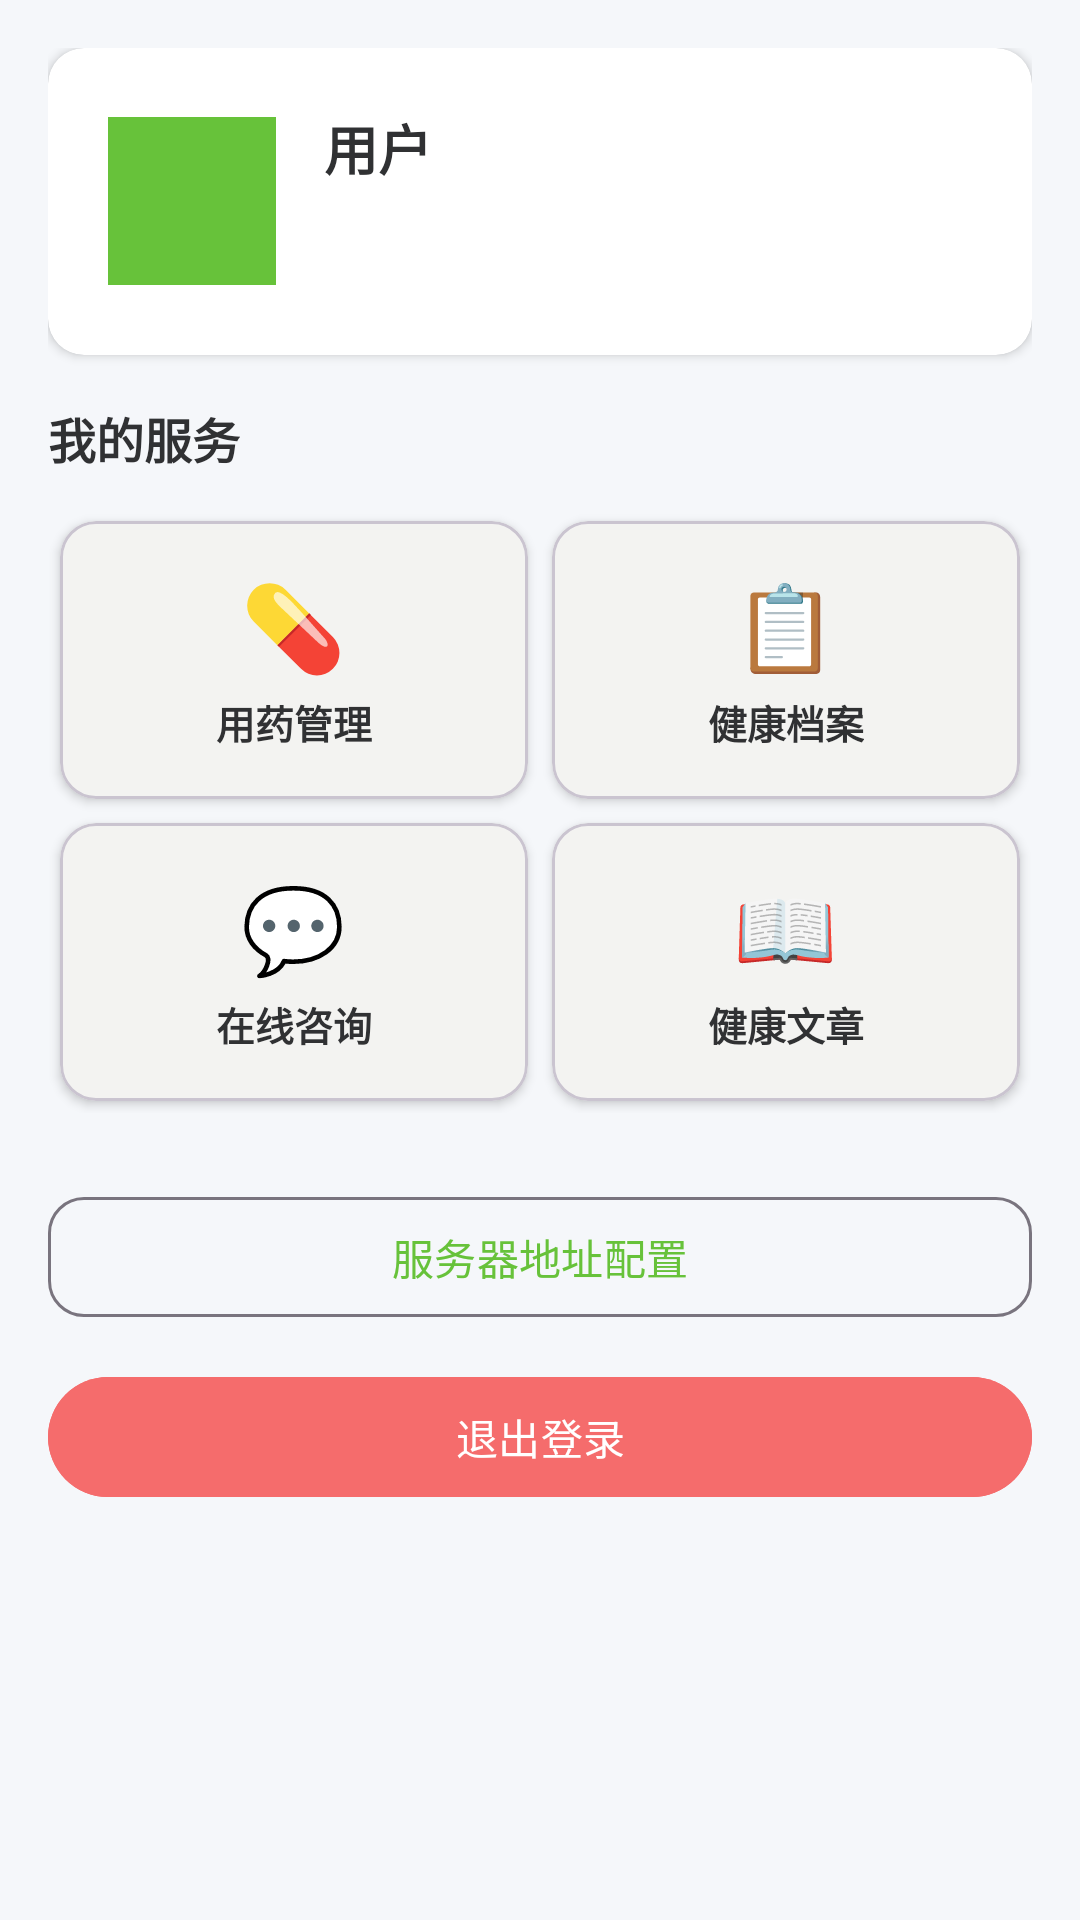

Reconstruct the res/layout file that produces this screen, plus the resources it refers to.
<!-- AndroidManifest.xml: application theme Theme.HealthMgmt -->
<!-- res/layout/fragment_mine.xml -->
<?xml version="1.0" encoding="utf-8"?>
<ScrollView xmlns:android="http://schemas.android.com/apk/res/android"
    xmlns:app="http://schemas.android.com/apk/res-auto"
    android:layout_width="match_parent"
    android:layout_height="match_parent"
    android:fillViewport="true"
    android:background="@color/bg_page">

    <LinearLayout
        android:layout_width="match_parent"
        android:layout_height="wrap_content"
        android:orientation="vertical"
        android:padding="16dp">

        
        <androidx.cardview.widget.CardView
            android:layout_width="match_parent"
            android:layout_height="wrap_content"
            app:cardCornerRadius="12dp"
            app:cardElevation="2dp"
            android:layout_marginBottom="16dp">

            <LinearLayout
                android:layout_width="match_parent"
                android:layout_height="wrap_content"
                android:orientation="horizontal"
                android:padding="20dp"
                android:gravity="center_vertical">

                <View
                    android:layout_width="56dp"
                    android:layout_height="56dp"
                    android:background="@color/primary" />

                <LinearLayout
                    android:layout_width="match_parent"
                    android:layout_height="wrap_content"
                    android:orientation="vertical"
                    android:layout_marginStart="16dp">

                    <TextView
                        android:id="@+id/tv_real_name"
                        android:layout_width="wrap_content"
                        android:layout_height="wrap_content"
                        android:textSize="18sp"
                        android:textStyle="bold"
                        android:textColor="@color/text_primary"
                        android:text="用户" />

                    <TextView
                        android:id="@+id/tv_username"
                        android:layout_width="wrap_content"
                        android:layout_height="wrap_content"
                        android:layout_marginTop="2dp"
                        android:textSize="13sp"
                        android:textColor="@color/text_secondary" />

                    <TextView
                        android:id="@+id/tv_user_id"
                        android:layout_width="wrap_content"
                        android:layout_height="wrap_content"
                        android:textSize="12sp"
                        android:textColor="@color/text_placeholder" />

                </LinearLayout>

            </LinearLayout>

        </androidx.cardview.widget.CardView>

        <TextView
            android:layout_width="wrap_content"
            android:layout_height="wrap_content"
            android:text="我的服务"
            android:textColor="@color/text_primary"
            android:textSize="16sp"
            android:textStyle="bold" />

        
        <GridLayout
            android:layout_width="match_parent"
            android:layout_height="wrap_content"
            android:layout_marginTop="12dp"
            android:columnCount="2"
            android:rowCount="2">

            <com.google.android.material.card.MaterialCardView
                android:id="@+id/cardMedicine"
                android:layout_width="0dp"
                android:layout_height="wrap_content"
                android:layout_columnWeight="1"
                android:layout_margin="4dp"
                app:cardCornerRadius="12dp"
                app:cardElevation="2dp">

                <LinearLayout
                    android:layout_width="match_parent"
                    android:layout_height="wrap_content"
                    android:gravity="center"
                    android:orientation="vertical"
                    android:padding="16dp">

                    <TextView
                        android:layout_width="wrap_content"
                        android:layout_height="wrap_content"
                        android:text="💊"
                        android:textSize="28sp" />

                    <TextView
                        android:layout_width="wrap_content"
                        android:layout_height="wrap_content"
                        android:layout_marginTop="4dp"
                        android:text="用药管理"
                        android:textColor="@color/text_primary"
                        android:textSize="13sp"
                        android:textStyle="bold" />
                </LinearLayout>
            </com.google.android.material.card.MaterialCardView>

            <com.google.android.material.card.MaterialCardView
                android:id="@+id/cardArchive"
                android:layout_width="0dp"
                android:layout_height="wrap_content"
                android:layout_columnWeight="1"
                android:layout_margin="4dp"
                app:cardCornerRadius="12dp"
                app:cardElevation="2dp">

                <LinearLayout
                    android:layout_width="match_parent"
                    android:layout_height="wrap_content"
                    android:gravity="center"
                    android:orientation="vertical"
                    android:padding="16dp">

                    <TextView
                        android:layout_width="wrap_content"
                        android:layout_height="wrap_content"
                        android:text="📋"
                        android:textSize="28sp" />

                    <TextView
                        android:layout_width="wrap_content"
                        android:layout_height="wrap_content"
                        android:layout_marginTop="4dp"
                        android:text="健康档案"
                        android:textColor="@color/text_primary"
                        android:textSize="13sp"
                        android:textStyle="bold" />
                </LinearLayout>
            </com.google.android.material.card.MaterialCardView>

            <com.google.android.material.card.MaterialCardView
                android:id="@+id/cardConsultation"
                android:layout_width="0dp"
                android:layout_height="wrap_content"
                android:layout_columnWeight="1"
                android:layout_margin="4dp"
                app:cardCornerRadius="12dp"
                app:cardElevation="2dp">

                <LinearLayout
                    android:layout_width="match_parent"
                    android:layout_height="wrap_content"
                    android:gravity="center"
                    android:orientation="vertical"
                    android:padding="16dp">

                    <TextView
                        android:layout_width="wrap_content"
                        android:layout_height="wrap_content"
                        android:text="💬"
                        android:textSize="28sp" />

                    <TextView
                        android:layout_width="wrap_content"
                        android:layout_height="wrap_content"
                        android:layout_marginTop="4dp"
                        android:text="在线咨询"
                        android:textColor="@color/text_primary"
                        android:textSize="13sp"
                        android:textStyle="bold" />
                </LinearLayout>
            </com.google.android.material.card.MaterialCardView>

            <com.google.android.material.card.MaterialCardView
                android:id="@+id/cardArticles"
                android:layout_width="0dp"
                android:layout_height="wrap_content"
                android:layout_columnWeight="1"
                android:layout_margin="4dp"
                app:cardCornerRadius="12dp"
                app:cardElevation="2dp">

                <LinearLayout
                    android:layout_width="match_parent"
                    android:layout_height="wrap_content"
                    android:gravity="center"
                    android:orientation="vertical"
                    android:padding="16dp">

                    <TextView
                        android:layout_width="wrap_content"
                        android:layout_height="wrap_content"
                        android:text="📖"
                        android:textSize="28sp" />

                    <TextView
                        android:layout_width="wrap_content"
                        android:layout_height="wrap_content"
                        android:layout_marginTop="4dp"
                        android:text="健康文章"
                        android:textColor="@color/text_primary"
                        android:textSize="13sp"
                        android:textStyle="bold" />
                </LinearLayout>
            </com.google.android.material.card.MaterialCardView>
        </GridLayout>

        
        <com.google.android.material.button.MaterialButton
            android:id="@+id/btnServerConfig"
            style="@style/Widget.Material3.Button.OutlinedButton"
            android:layout_width="match_parent"
            android:layout_height="wrap_content"
            android:layout_marginTop="24dp"
            android:text="服务器地址配置"
            app:cornerRadius="12dp" />

        <com.google.android.material.button.MaterialButton
            android:id="@+id/btn_logout"
            android:layout_width="match_parent"
            android:layout_height="wrap_content"
            android:layout_marginTop="12dp"
            android:text="@string/logout"
            style="@style/DangerButton" />

    </LinearLayout>

</ScrollView>
<!-- resources referenced by this layout -->
<resources>
  <color name="bg_page">#F5F7FA</color>
  <color name="primary">#67C23A</color>
  <color name="text_placeholder">#C0C4CC</color>
  <color name="text_primary">#303133</color>
  <color name="text_secondary">#909399</color>
  <string name="logout">退出登录</string>
  <style name="DangerButton" parent="Widget.Material3.Button">
          <item name="android:backgroundTint">@color/danger</item>
          <item name="android:textColor">@color/white</item>
          <item name="android:minHeight">48dp</item>
      </style>
  <style name="Theme.HealthMgmt" parent="Theme.Material3.DayNight">
          <item name="colorPrimary">@color/primary</item>
          <item name="colorPrimaryVariant">@color/primary_dark</item>
          <item name="colorOnPrimary">@color/white</item>
          <item name="colorSecondary">@color/info</item>
          <item name="colorOnSecondary">@color/white</item>
          <item name="android:windowBackground">@color/bg_page</item>
          <item name="android:statusBarColor" tools:targetApi="lollipop">@color/primary</item>
      </style>
  <color name="danger">#F56C6C</color>
  <color name="white">#FFFFFF</color>
  <color name="primary_dark">#529B2E</color>
  <color name="info">#909399</color>
</resources>
